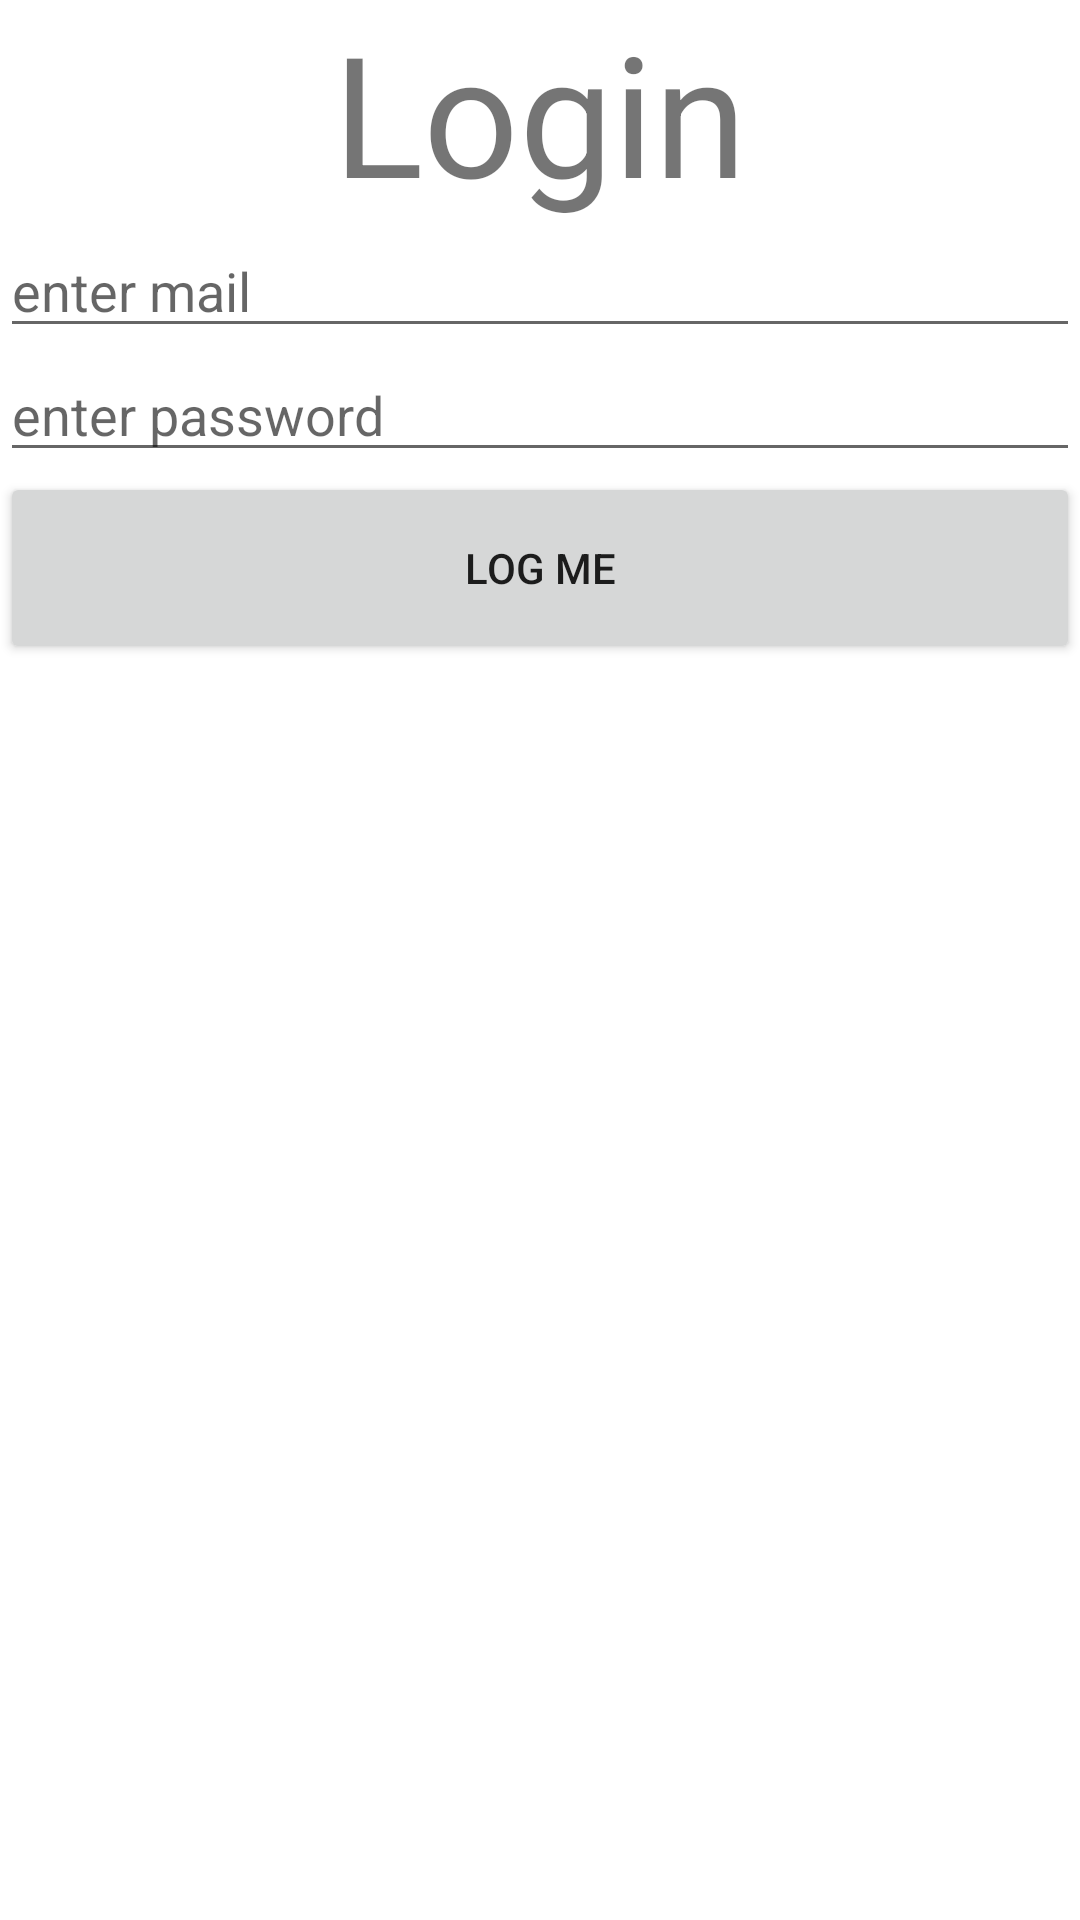

Write the Android layout XML for this screen, with the resource values it uses.
<!-- AndroidManifest.xml: application theme Theme.ReqrestApplication -->
<!-- res/layout/fragment_login_page.xml -->
<?xml version="1.0" encoding="utf-8"?>
<LinearLayout xmlns:android="http://schemas.android.com/apk/res/android"
    android:layout_width="match_parent"
    android:layout_height="match_parent"
    android:orientation="vertical"
   >
<TextView
    android:layout_width="wrap_content"
    android:layout_height="wrap_content"
    android:textSize="56sp"
    android:layout_gravity="center"
    android:text="Login"/>

    <com.google.android.material.textfield.TextInputEditText
        android:id="@+id/loginEditText"
        android:layout_width="match_parent"
        android:layout_height="wrap_content"
        android:hint="enter mail"
        />
    <EditText
        android:id="@+id/passwordEditText"
        android:layout_width="match_parent"
        android:layout_height="wrap_content"
        android:hint="enter password" />

    <Button
        android:id="@+id/logBtn"
        android:text="log me"
        android:layout_width="match_parent"
        android:layout_height="64dp"/>

</LinearLayout>
<!-- resources referenced by this layout -->
<resources>
  <style name="Theme.ReqrestApplication" parent="Theme.MaterialComponents.DayNight.DarkActionBar">
          
          <item name="colorPrimary">@color/purple_500</item>
          <item name="colorPrimaryVariant">@color/purple_700</item>
          <item name="colorOnPrimary">@color/white</item>
          
          <item name="colorSecondary">@color/teal_200</item>
          <item name="colorSecondaryVariant">@color/teal_700</item>
          <item name="colorOnSecondary">@color/black</item>
          
          <item name="android:statusBarColor" tools:targetApi="l">?attr/colorPrimaryVariant</item>
          
      </style>
  <!-- not gathered from this repository: default colours our renderer supplied (Android Studio template values) -->
  <color name="purple_500">#FF6200EE</color>
  <color name="purple_700">#FF3700B3</color>
  <color name="teal_200">#FF03DAC5</color>
  <color name="teal_700">#FF018786</color>
  <color name="black">#FF000000</color>
  <color name="white">#FFFFFFFF</color>
</resources>
